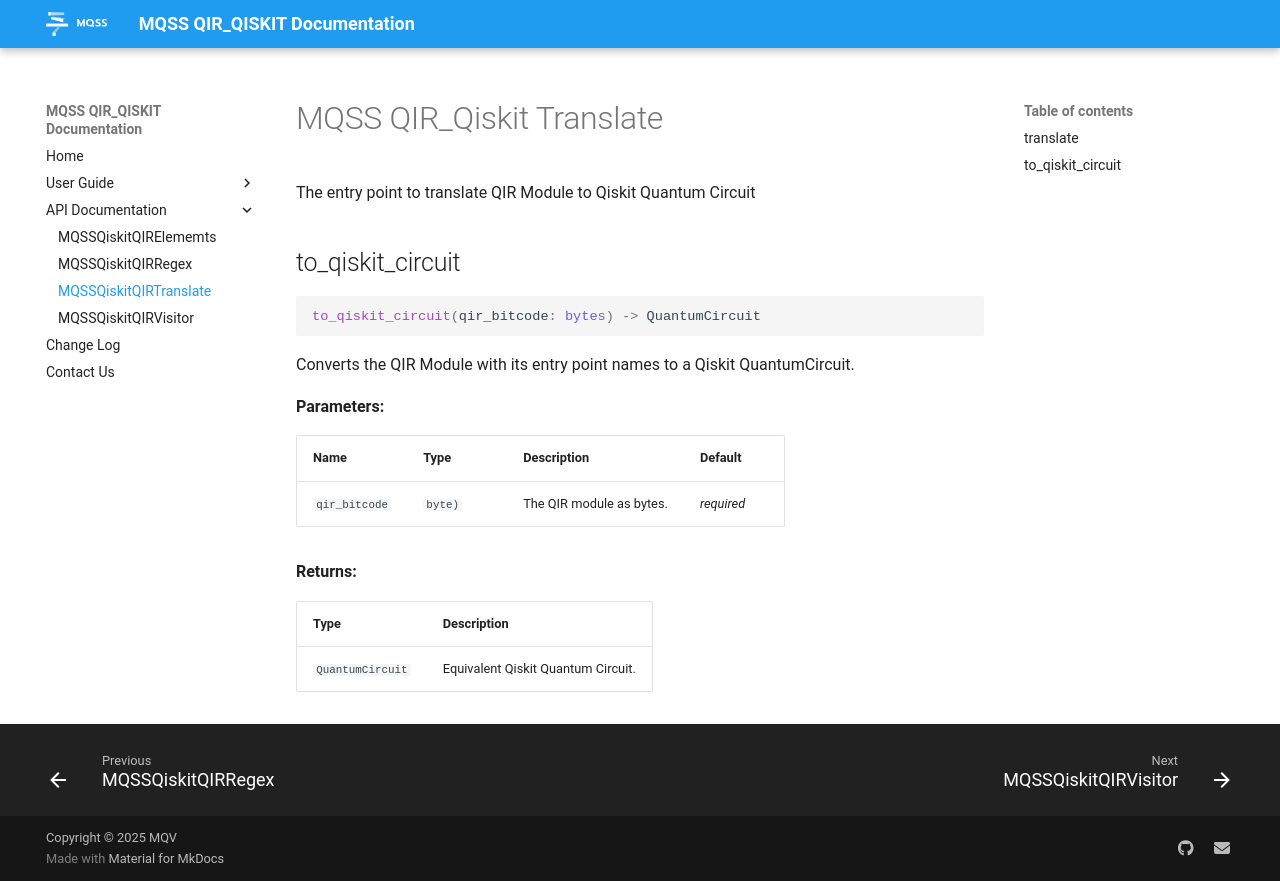

repository: Munich-Quantum-Software-Stack/QIR-to-Qiskit-Translator · page: api/mqss_qir_py_translate/index.html · generator: mkdocs

# MQSS QIR_Qiskit Translate

::: mqss.qir_qiskit.translate
